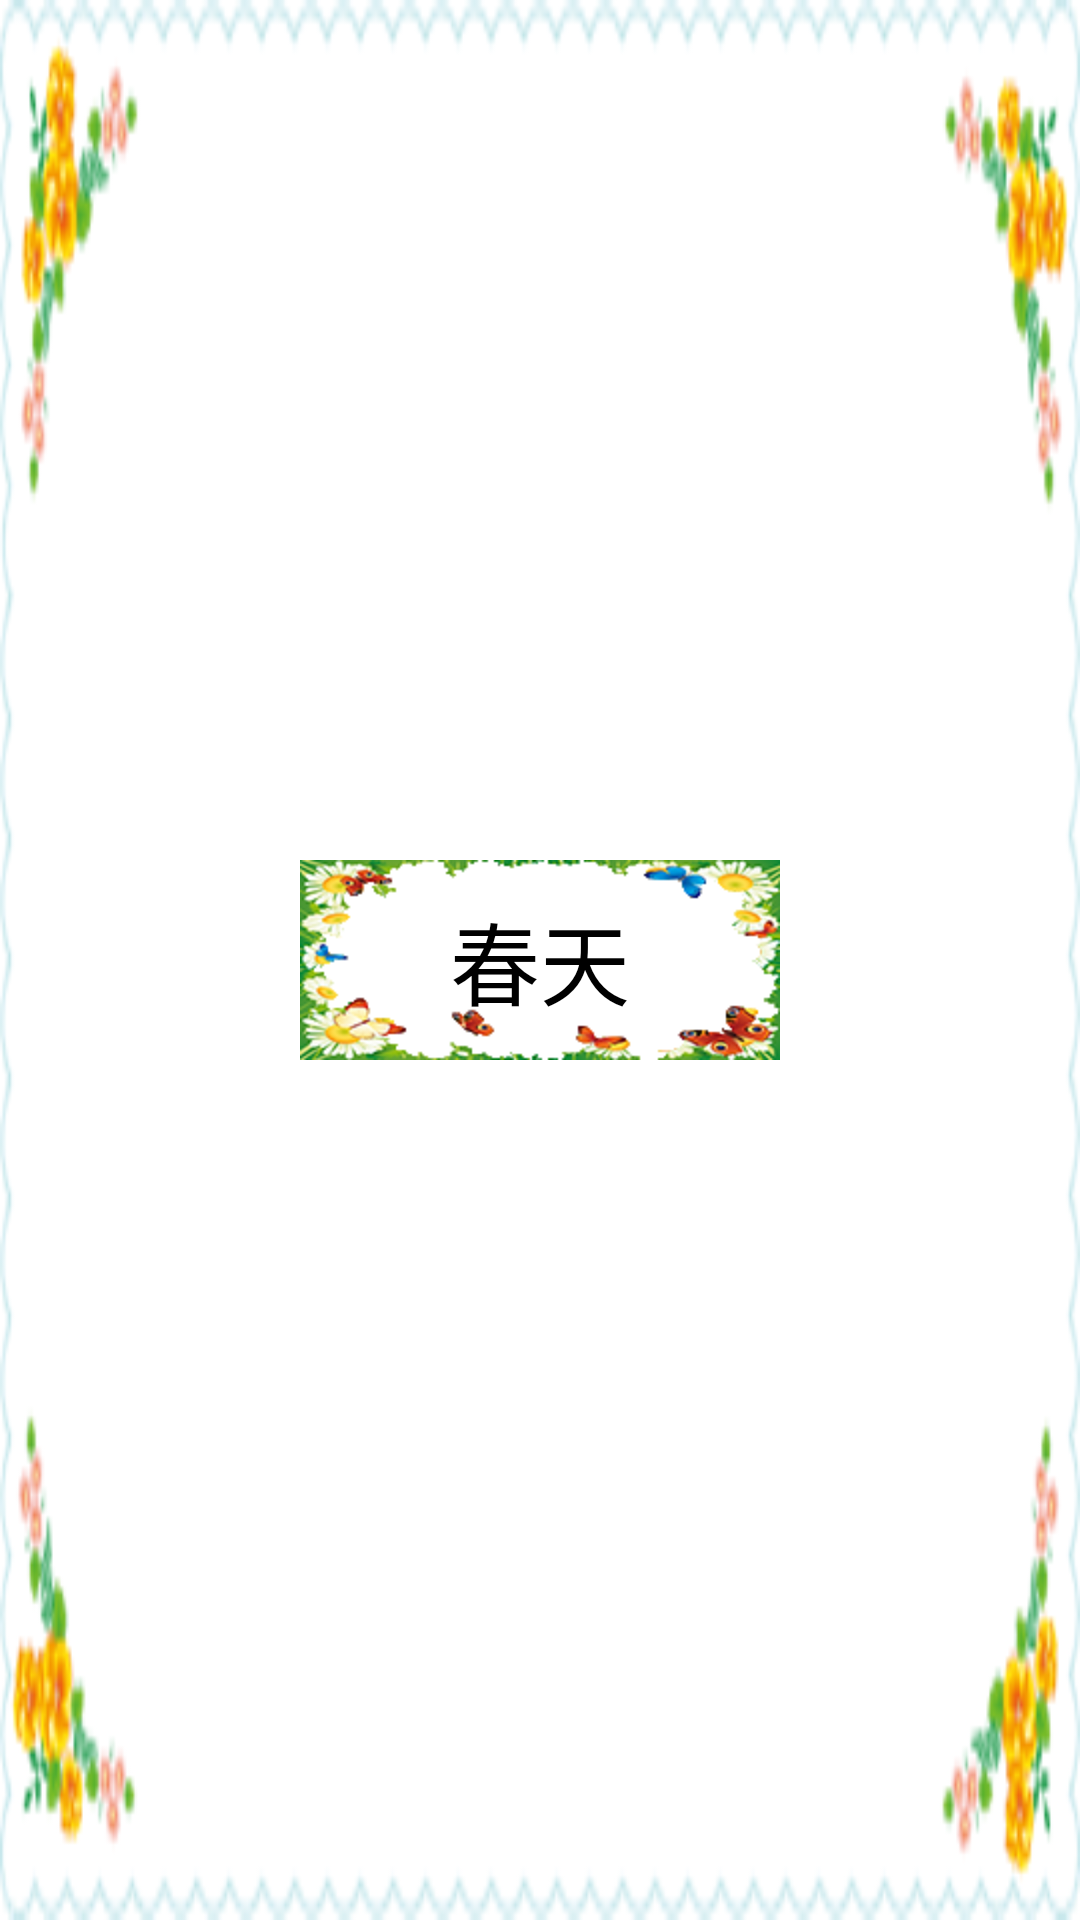

This screen was rendered from an Android layout file. Write that file and the resources it references.
<!-- AndroidManifest.xml: application theme AppTheme -->
<!-- res/layout/seasonlvitem.xml -->
<?xml version="1.0" encoding="utf-8"?>
<RelativeLayout xmlns:android="http://schemas.android.com/apk/res/android"
    android:layout_width="wrap_content"
    android:layout_height="wrap_content"
    android:layout_marginBottom="20sp"
    android:layout_marginTop="20sp"
    android:background="@drawable/bg_season" >

    <ImageView
        android:id="@+id/img"
        android:layout_width="wrap_content"
        android:layout_height="wrap_content"
        android:layout_centerInParent="true"
        android:background="@drawable/spring" >
    </ImageView>

    <TextView
        android:id="@+id/name"
        android:layout_width="wrap_content"
        android:layout_height="wrap_content"
        android:layout_centerInParent="true"
        android:text="春天"
        android:textColor="#000000"
        android:textSize="30sp" >
    </TextView>

</RelativeLayout>
<!-- resources referenced by this layout -->
<resources>
  <!-- drawable bg_season: png bitmap (drawable-hdpi, 18101 bytes) -->
  <!-- drawable spring: png bitmap (drawable-hdpi, 49095 bytes) -->
  <style name="AppTheme" parent="AppBaseTheme">
  
          
          <item name="android:windowNoTitle">true</item>
      </style>
  <style name="AppBaseTheme" parent="android:Theme.Light">
          
      </style>
</resources>
